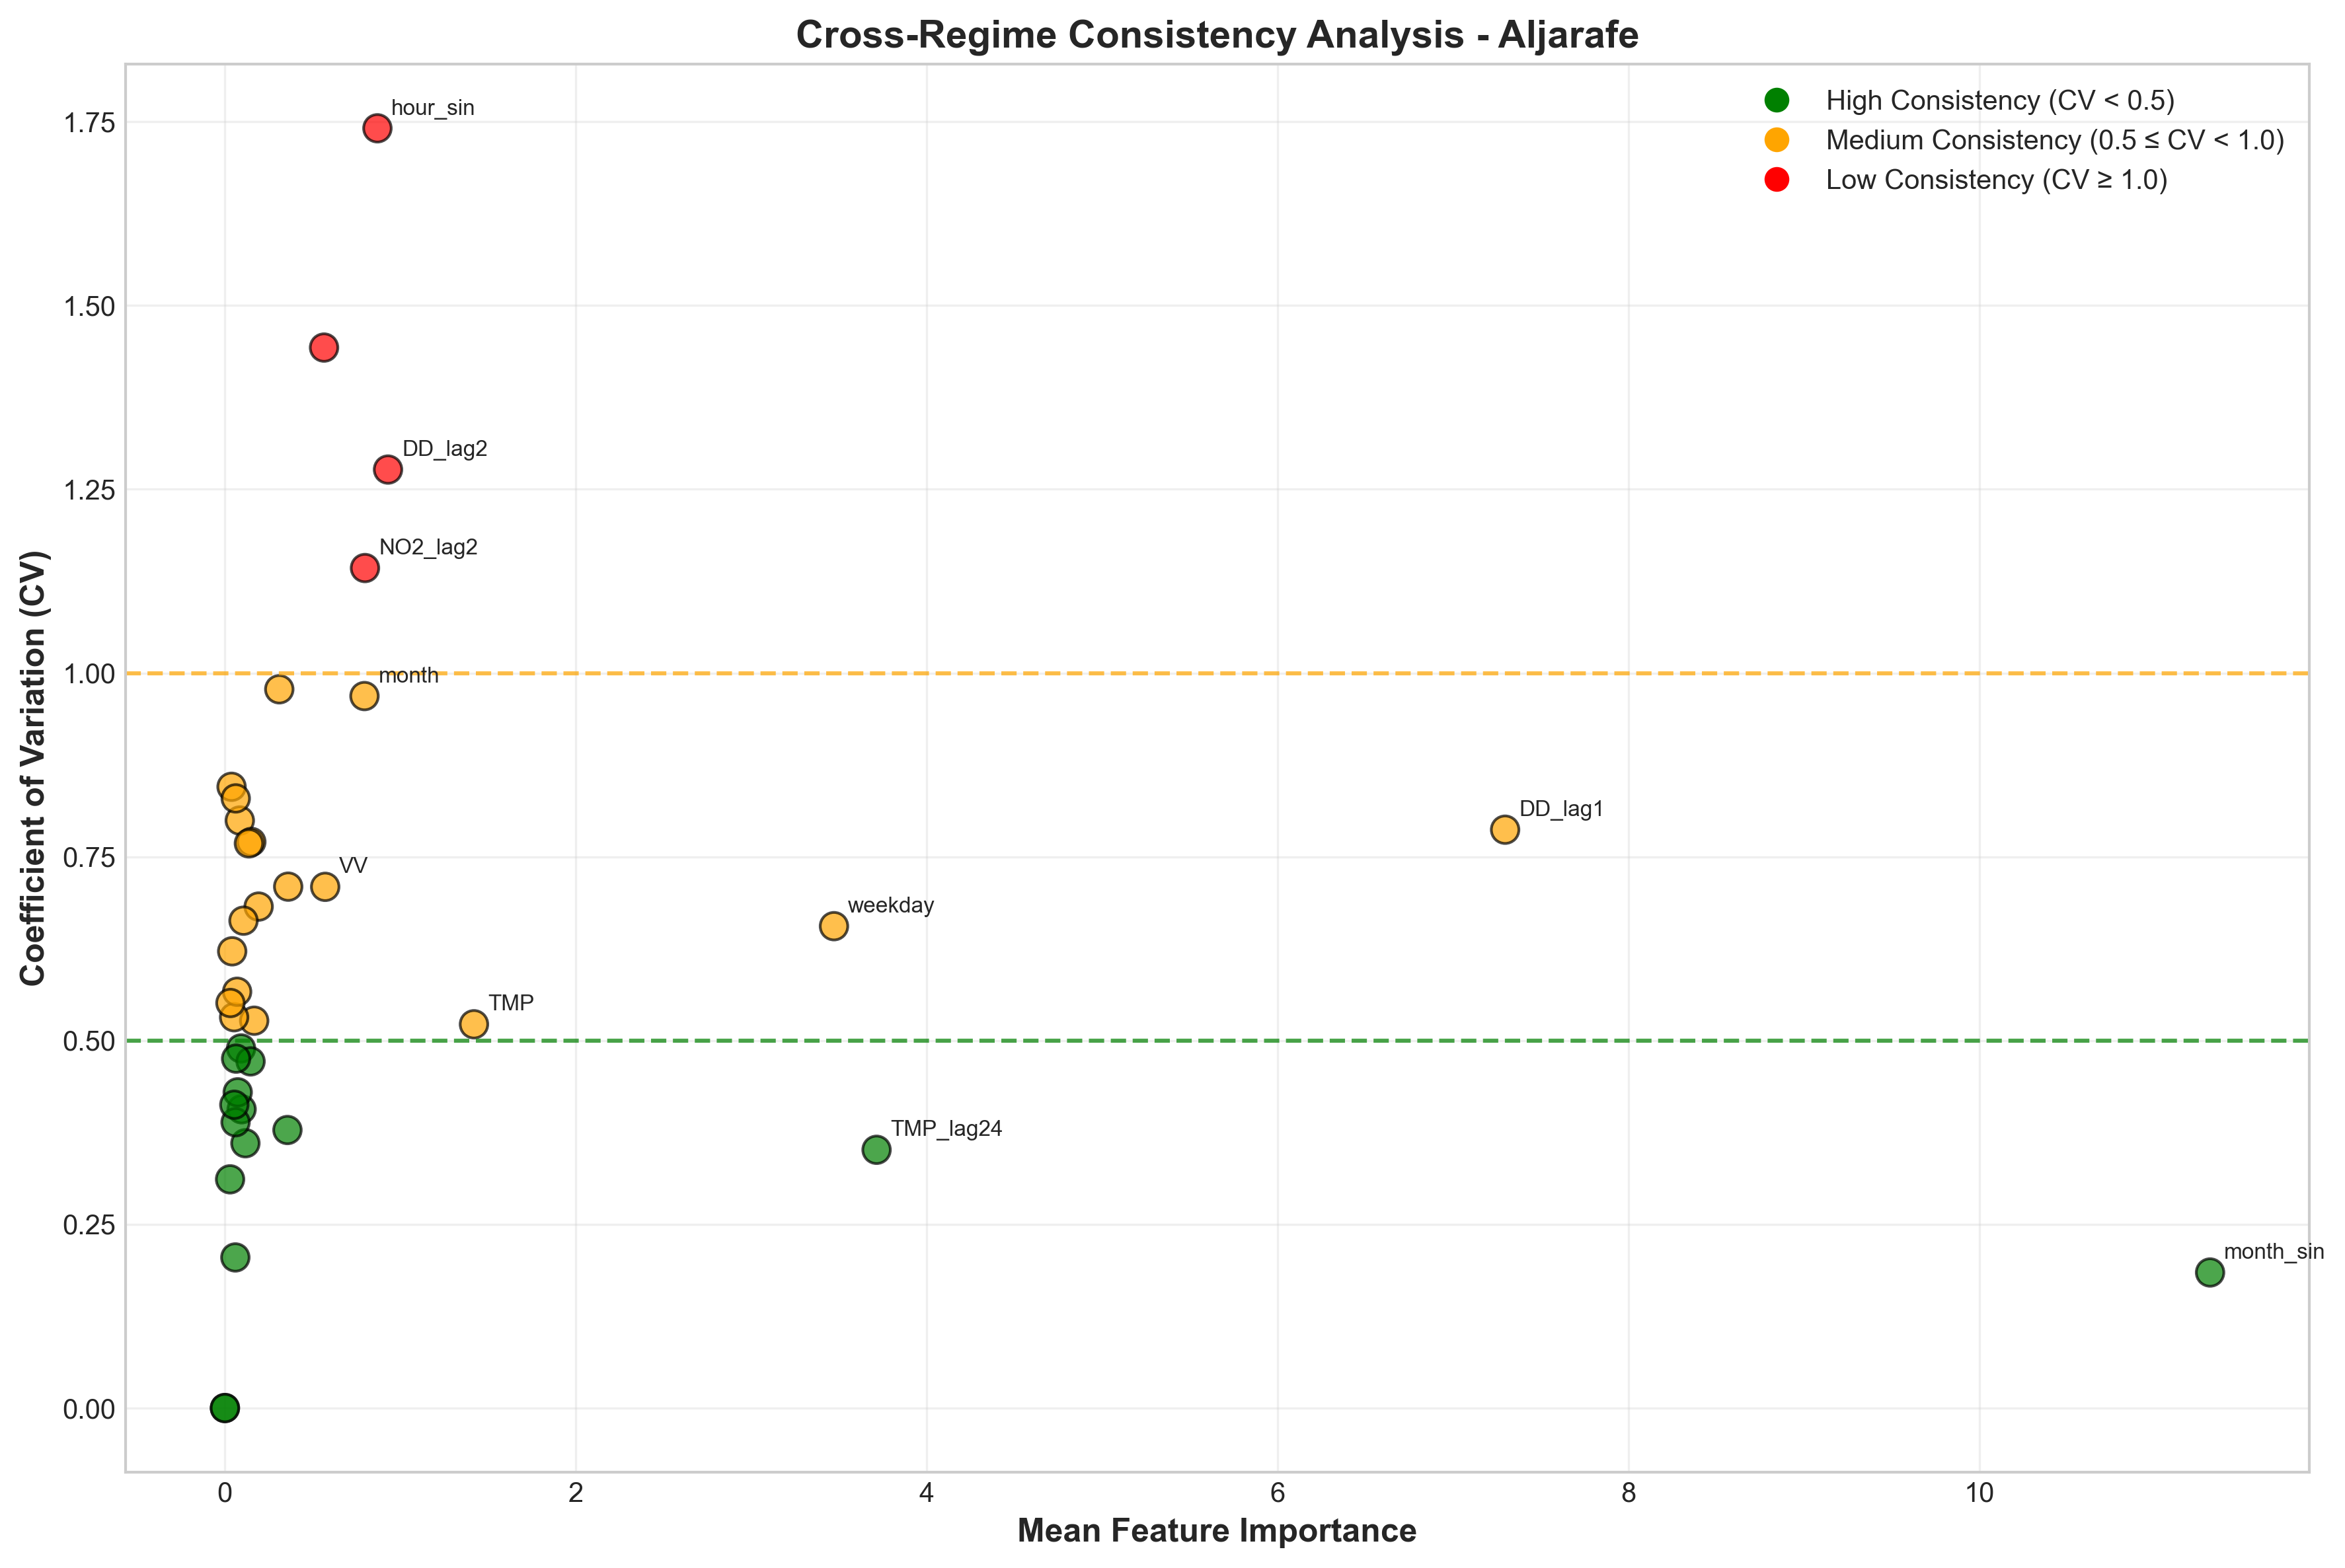

Values plotted in this chart, from the file beside it:
Feature, mean_importance, std_importance, cv_importance, consistency, n_regimes
hour_sin, 0.8693, 1.513, 1.741, Low, 5
DD_lag1, 7.297, 5.742, 0.7868, Medium, 5
TMP_lag2, 0.09515, 0.03868, 0.4065, High, 5
month, 0.7955, 0.7705, 0.9686, Medium, 5
VV_lag2, 0.1923, 0.1312, 0.6822, Medium, 5
NO2_lag2, 0.7984, 0.9124, 1.143, Low, 5
DD, 0.0414, 0.02572, 0.6214, Medium, 5
NO2_lag24, 0.02937, 0.00914, 0.3112, High, 5
DD_lag2, 0.9297, 1.187, 1.277, Low, 5
weekday, 3.472, 2.276, 0.6556, Medium, 5
PM10_lag1, 0.08493, 0.06788, 0.7993, Medium, 5
DD_lag3, 0.03789, 0.03203, 0.8452, Medium, 5
month_sin, 11.32, 2.087, 0.1844, High, 5
NO2, 0.3607, 0.2558, 0.7093, Medium, 5
TMP_lag3, 0.565, 0.8151, 1.443, Low, 5
VV, 0.5716, 0.4053, 0.7091, Medium, 5
O3_lag3, 0.1506, 0.116, 0.7702, Medium, 5
O3, 0.3099, 0.303, 0.9778, Medium, 5
O3_lag1, 0.1668, 0.0879, 0.527, Medium, 5
VV_lag1, 0.05941, 0.01217, 0.2049, High, 5
TMP_lag24, 3.714, 1.305, 0.3513, High, 5
TMP, 1.42, 0.7412, 0.5221, Medium, 5
day, 0.3564, 0.1348, 0.3782, High, 5
VV_lag3, 0.0524, 0.02786, 0.5317, Medium, 5
month_cos, 0.09205, 0.04503, 0.4892, High, 5
O3_lag2, 0.1462, 0.06896, 0.4716, High, 5
NO2_lag3, 0.07294, 0.03133, 0.4296, High, 5
VV_lag24, 0.1168, 0.04206, 0.3602, High, 5
PM10, 0.1059, 0.07024, 0.663, Medium, 5
O3_lag24, 0.0636, 0.03023, 0.4754, High, 5
PM10_lag2, 0.06957, 0.0394, 0.5663, Medium, 5
hour_cos, 0.1367, 0.105, 0.7682, Medium, 5
PM10_lag24, 0.03146, 0.01734, 0.5511, Medium, 5
DD_lag24, 0.06167, 0.05115, 0.8294, Medium, 5
NO2_lag1, 0.06068, 0.02359, 0.3888, High, 5
TMP_lag1, 0.05355, 0.0221, 0.4126, High, 5
PM10_lag3, 0.0, 0.0, 0.0, High, 5
hour, 0.0, 0.0, 0.0, High, 5
